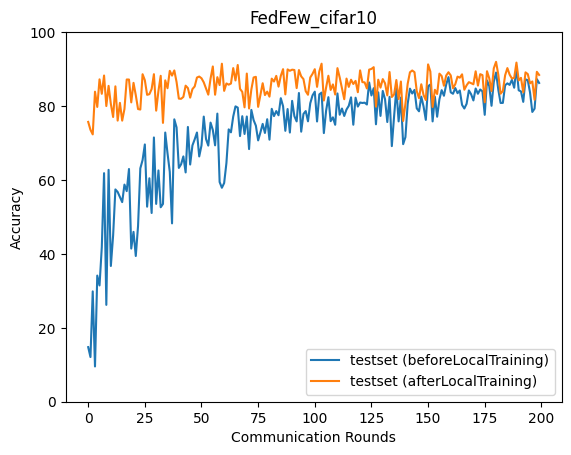

The data file committed next to this chart (first rows):
epoch, accuracy_test_before, accuracy_test_after
0, 14.77, 75.71
1, 12.09, 73.57
2, 29.86, 72.33
3, 9.538, 83.89
4, 34.13, 79.76
5, 31.46, 87.22
6, 41.8, 83.31
7, 61.84, 88.26
8, 26.2, 80.0
9, 62.74, 85.46
10, 36.73, 80.56
11, 45.01, 77.04
12, 57.44, 85.33
13, 56.76, 76.06
14, 55.41, 80.86
15, 54, 76.06
16, 58.75, 79.2
17, 56.98, 87.18
18, 62.97, 87.17
19, 41.44, 80.99
20, 45.96, 86.27
21, 39.43, 82.95
22, 47.54, 79.19
23, 63.14, 79.05
24, 65.39, 88.61
25, 69.61, 86.99
26, 52.77, 83.03
27, 60.46, 83.21
28, 51.06, 84.61
29, 71.5, 88.62
30, 53.52, 78.76
31, 62.58, 84.08
32, 52.61, 88.18
33, 53.51, 75.44
34, 72.83, 86.95
35, 67.23, 84.82
36, 62.22, 89.53
37, 48.25, 88.24
38, 76.4, 89.63
39, 74.22, 86.5
40, 63.26, 82.01
41, 64.24, 81.96
42, 66.38, 82.47
43, 62.04, 85.51
44, 74.34, 84.86
45, 64.18, 82.27
46, 69.34, 84.58
47, 70.99, 85.31
48, 72.84, 87.72
49, 66.37, 87.98
50, 69.33, 87.52
51, 77.15, 86.41
52, 71.06, 84.76
53, 69.29, 83.08
54, 75.52, 87.43
55, 73.53, 90.71
56, 69.37, 83.06
57, 77.95, 87.81
58, 59.45, 85.67
59, 57.89, 91.45
... 140 more rows
